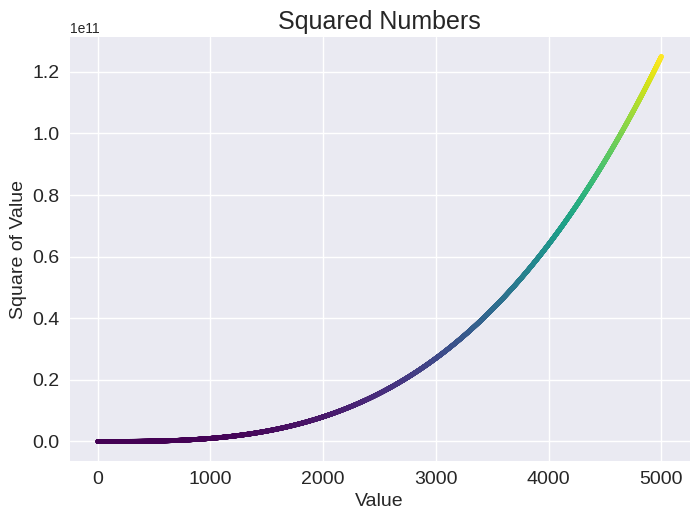

Reproduce this figure in Python.
# Assignment 15.02
# Colored Cubes: Apply a colormap to your cubes plot.

print("Try-it-Yourself:")
print("Assignment 15.2")

import matplotlib.pyplot as plt

numbers = list(range(1, 5001))
cubes = [x ** 3 for x in numbers]

plt.style.use("seaborn-v0_8")
fig, ax = plt.subplots()

ax.set_title("Squared Numbers", fontsize = 18)
ax.set_xlabel("Value", fontsize = 14)
ax.set_ylabel("Square of Value", fontsize = 14)
ax.tick_params(axis = "both", labelsize = 14)

ax.scatter(numbers, cubes, s=10, c=cubes, cmap=plt.cm.viridis)
plt.show()
